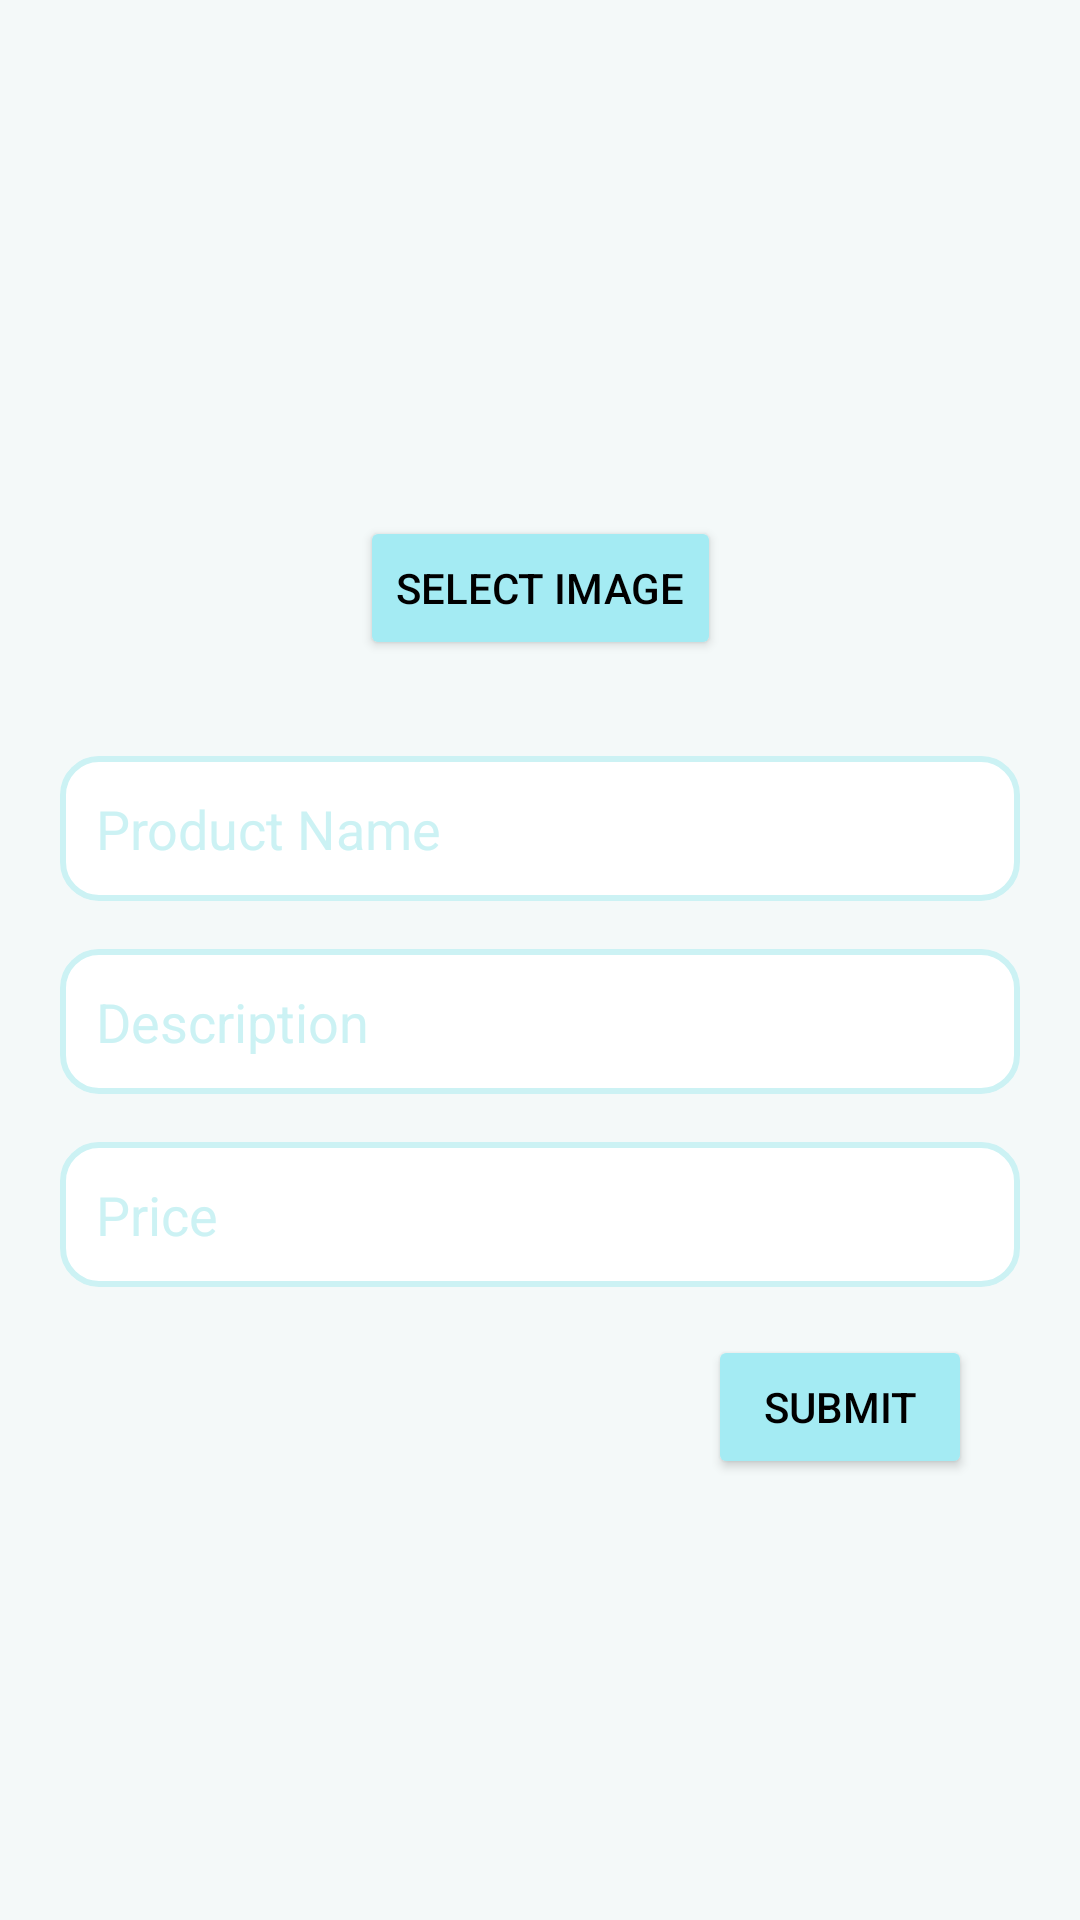

Android layout source for this screen:
<!-- AndroidManifest.xml: application theme Theme.SellerApp1 -->
<!-- res/layout/activity_add_product.xml -->
<?xml version="1.0" encoding="utf-8"?>
<androidx.constraintlayout.widget.ConstraintLayout
    xmlns:android="http://schemas.android.com/apk/res/android"
    xmlns:app="http://schemas.android.com/apk/res-auto"
    xmlns:tools="http://schemas.android.com/tools"
    android:layout_width="match_parent"
    android:layout_height="match_parent"
    tools:context=".AddProductActivity"
    android:padding="20dp"
    android:background="@color/teal_ll">

    <ImageView
        android:id="@+id/imageView"
        android:layout_width="100dp"
        android:layout_height="100dp"
        android:layout_marginTop="32dp"
        android:src="@drawable/baseline_image_24"
        app:layout_constraintStart_toStartOf="parent"
        app:layout_constraintTop_toTopOf="parent"
        app:layout_constraintEnd_toEndOf="parent"/>

    <EditText
        android:id="@+id/etProductName"
        android:layout_width="0dp"
        android:layout_height="wrap_content"
        android:layout_marginTop="100dp"
        android:hint="Product Name"
        android:inputType="text"
        android:background="@drawable/edittextbackground"
        android:textColorHint="@color/teal_li"
        android:textColor="@color/black"
        app:layout_constraintEnd_toEndOf="parent"
        app:layout_constraintStart_toStartOf="parent"
        app:layout_constraintTop_toBottomOf="@id/imageView" />

    <EditText
        android:id="@+id/etDescription"
        android:layout_width="0dp"
        android:layout_height="wrap_content"
        android:layout_marginTop="16dp"
        android:hint="Description"
        android:background="@drawable/edittextbackground"
        android:textColorHint="@color/teal_li"
        android:textColor="@color/black"
        android:inputType="textMultiLine"
        app:layout_constraintEnd_toEndOf="parent"
        app:layout_constraintStart_toStartOf="parent"
        app:layout_constraintTop_toBottomOf="@+id/etProductName" />

    <EditText
        android:id="@+id/etPrice"
        android:layout_width="0dp"
        android:layout_height="wrap_content"
        android:layout_marginTop="16dp"
        android:hint="Price"
        android:inputType="numberDecimal"
        android:background="@drawable/edittextbackground"
        android:textColorHint="@color/teal_li"
        android:textColor="@color/black"
        app:layout_constraintEnd_toEndOf="parent"
        app:layout_constraintStart_toStartOf="parent"
        app:layout_constraintTop_toBottomOf="@+id/etDescription" />

    <Button
        android:id="@+id/btnSubmit"
        android:layout_width="wrap_content"
        android:layout_height="wrap_content"
        android:text="Submit"
        app:layout_constraintTop_toBottomOf="@+id/etPrice"
        app:layout_constraintEnd_toEndOf="parent"
        android:backgroundTint="@color/teal_br"
        android:layout_marginTop="16dp"
        android:layout_marginEnd="16dp"
        android:onClick="onSubmitClick"
        android:textColor="@color/black"/>

    <Button
        android:id="@+id/btnSelectImage"
        android:layout_width="wrap_content"
        android:layout_height="wrap_content"
        android:text="Select Image"
        android:backgroundTint="@color/teal_br"
        app:layout_constraintTop_toBottomOf="@+id/imageView"
        app:layout_constraintStart_toStartOf="@+id/imageView"
        app:layout_constraintEnd_toEndOf="@id/imageView"
        android:layout_marginTop="20dp"
        android:onClick="onSelectImageClick"
        android:textColor="@color/black"/>

</androidx.constraintlayout.widget.ConstraintLayout>
<!-- resources referenced by this layout -->
<resources>
  <color name="black">#FF000000</color>
  <color name="teal_br">#A4EBF3</color>
  <color name="teal_li">#CCF2F4</color>
  <color name="teal_ll">#F4F9F9</color>
  <!-- drawable edittextbackground (drawable) -->
  <?xml version="1.0" encoding="utf-8"?>
  <layer-list xmlns:android="http://schemas.android.com/apk/res/android">
      <item>
          <shape android:shape="rectangle">
              <solid android:color="#FFFFFF"/>
              <corners android:radius="12dp"/>
              <stroke
                  android:width="2dp"
                  android:color="@color/teal_li"/>
              <padding
                  android:left="12dp"
                  android:top="12dp"
                  android:right="12dp"
                  android:bottom="12dp"/>
              <size android:height="48dp"/>
          </shape>
      </item>
  </layer-list>
  <style name="Theme.SellerApp1" parent="Theme.MaterialComponents.DayNight.NoActionBar">
          
          <item name="colorPrimary">@color/purple_500</item>
          <item name="colorPrimaryVariant">@color/teal_br</item>
          <item name="colorOnPrimary">@color/white</item>
          
          <item name="colorSecondary">@color/teal_li</item>
          <item name="colorSecondaryVariant">@color/teal_ll</item>
          <item name="colorOnSecondary">@color/black</item>
          
          <item name="android:statusBarColor">?attr/colorPrimaryVariant</item>
          
      </style>
  <color name="purple_500">#FF6200EE</color>
  <color name="white">#FFFFFFFF</color>
</resources>
